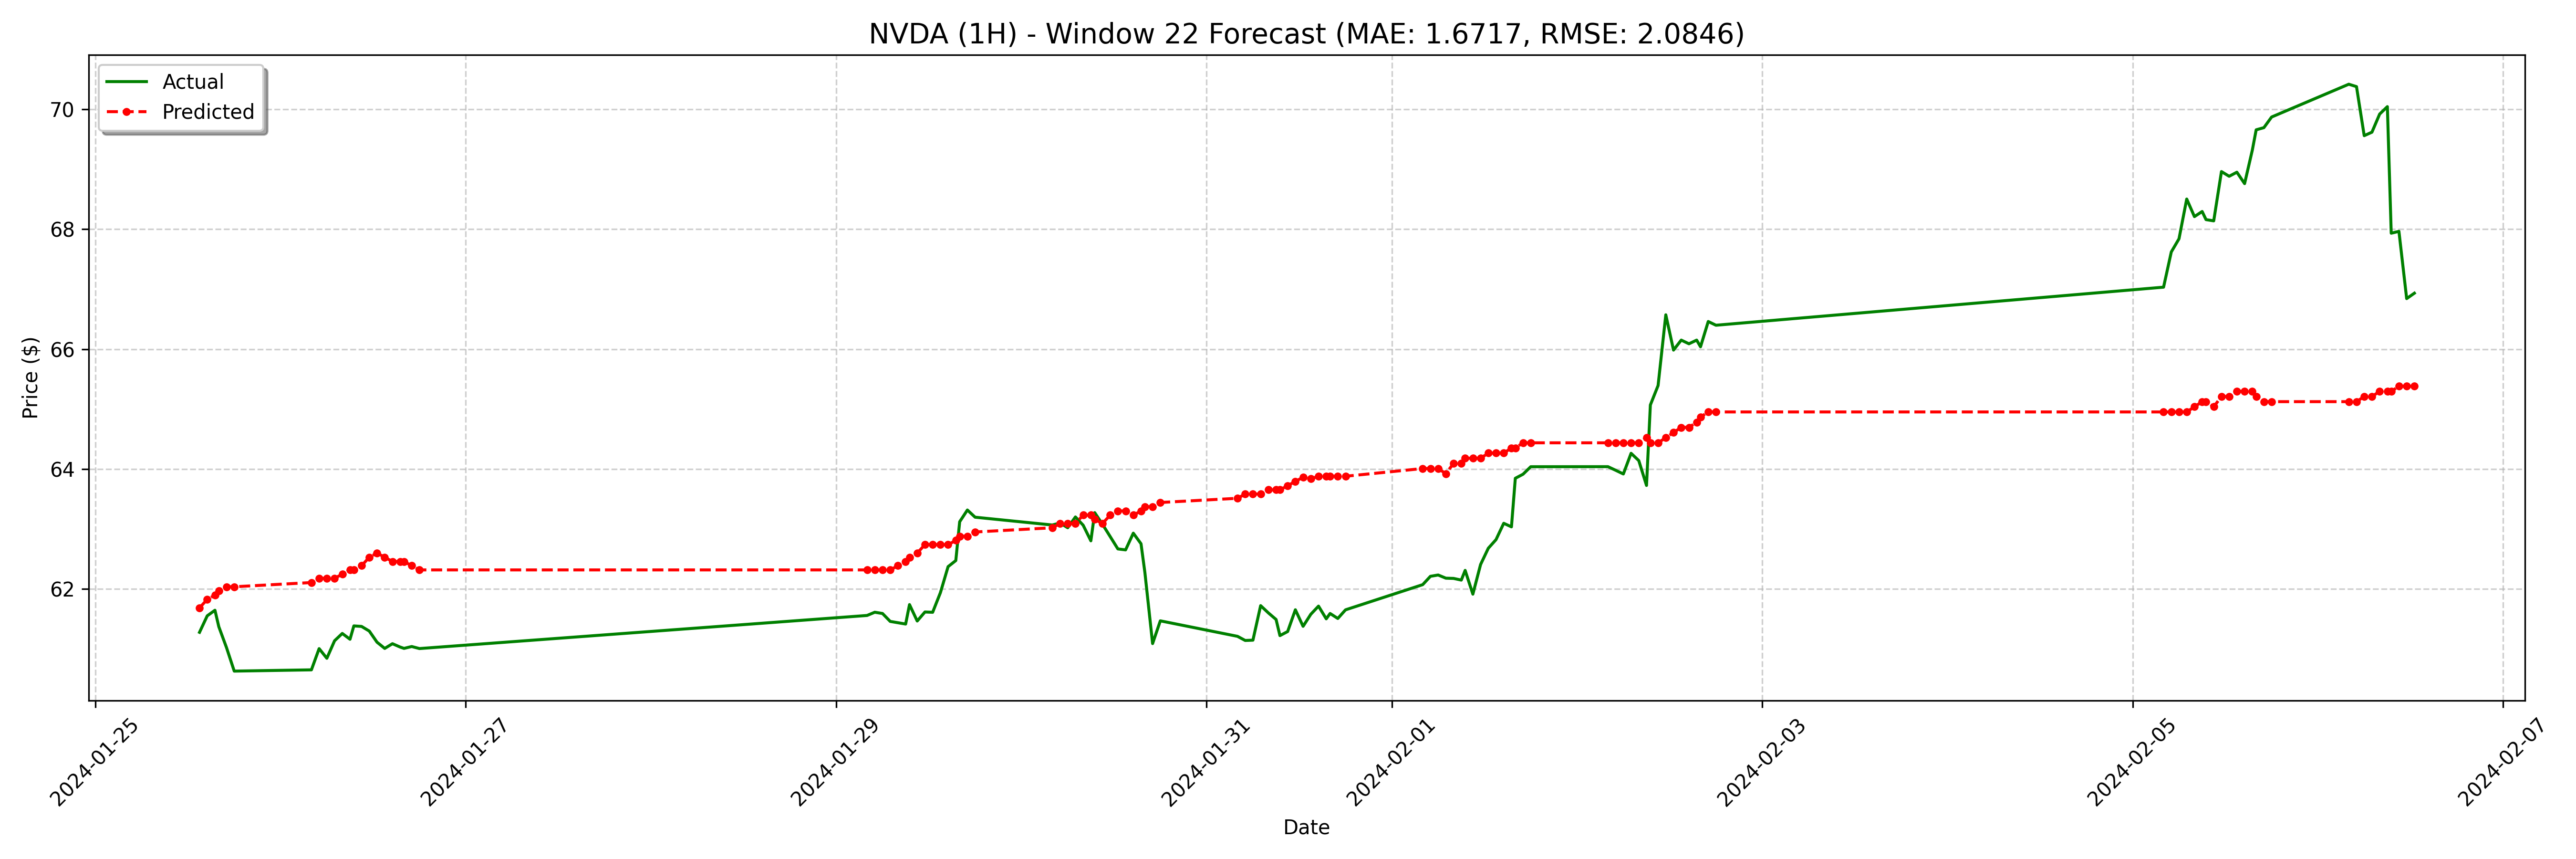

Values plotted in this chart, from the file beside it:
date, actual, forecast
2024-01-25 13:30:00-05:00, 61.28, 61.68
2024-01-25 14:30:00-05:00, 61.55, 61.82
2024-01-25 15:30:00-05:00, 61.64, 61.9
2024-01-25 16:00:00-05:00, 61.37, 61.97
2024-01-25 17:00:00-05:00, 61.02, 62.04
2024-01-25 18:00:00-05:00, 60.63, 62.04
2024-01-26 04:00:00-05:00, 60.65, 62.11
2024-01-26 05:00:00-05:00, 61, 62.18
2024-01-26 06:00:00-05:00, 60.84, 62.18
2024-01-26 07:00:00-05:00, 61.13, 62.18
2024-01-26 08:00:00-05:00, 61.26, 62.25
2024-01-26 09:00:00-05:00, 61.16, 62.32
2024-01-26 09:30:00-05:00, 61.38, 62.32
2024-01-26 10:30:00-05:00, 61.37, 62.39
2024-01-26 11:30:00-05:00, 61.3, 62.53
2024-01-26 12:30:00-05:00, 61.11, 62.6
2024-01-26 13:30:00-05:00, 61.01, 62.53
2024-01-26 14:30:00-05:00, 61.09, 62.46
2024-01-26 15:30:00-05:00, 61.03, 62.46
2024-01-26 16:00:00-05:00, 61.01, 62.46
2024-01-26 17:00:00-05:00, 61.04, 62.39
2024-01-26 18:00:00-05:00, 61, 62.32
2024-01-29 04:00:00-05:00, 61.56, 62.32
2024-01-29 05:00:00-05:00, 61.61, 62.32
2024-01-29 06:00:00-05:00, 61.59, 62.32
2024-01-29 07:00:00-05:00, 61.46, 62.32
2024-01-29 08:00:00-05:00, 61.44, 62.39
2024-01-29 09:00:00-05:00, 61.41, 62.46
2024-01-29 09:30:00-05:00, 61.74, 62.53
2024-01-29 10:30:00-05:00, 61.46, 62.6
2024-01-29 11:30:00-05:00, 61.62, 62.74
2024-01-29 12:30:00-05:00, 61.61, 62.74
2024-01-29 13:30:00-05:00, 61.94, 62.74
2024-01-29 14:30:00-05:00, 62.37, 62.74
2024-01-29 15:30:00-05:00, 62.47, 62.81
2024-01-29 16:00:00-05:00, 63.12, 62.88
2024-01-29 17:00:00-05:00, 63.32, 62.88
2024-01-29 18:00:00-05:00, 63.2, 62.95
2024-01-30 04:00:00-05:00, 63.07, 63.02
2024-01-30 05:00:00-05:00, 63.1, 63.09
2024-01-30 06:00:00-05:00, 63.02, 63.09
2024-01-30 07:00:00-05:00, 63.2, 63.09
2024-01-30 08:00:00-05:00, 63.06, 63.23
2024-01-30 09:00:00-05:00, 62.8, 63.23
2024-01-30 09:30:00-05:00, 63.27, 63.16
2024-01-30 10:30:00-05:00, 63.08, 63.09
2024-01-30 11:30:00-05:00, 62.87, 63.23
2024-01-30 12:30:00-05:00, 62.67, 63.3
2024-01-30 13:30:00-05:00, 62.65, 63.3
2024-01-30 14:30:00-05:00, 62.93, 63.23
2024-01-30 15:30:00-05:00, 62.75, 63.3
2024-01-30 16:00:00-05:00, 62.27, 63.37
2024-01-30 17:00:00-05:00, 61.09, 63.37
2024-01-30 18:00:00-05:00, 61.47, 63.44
2024-01-31 04:00:00-05:00, 61.21, 63.51
2024-01-31 05:00:00-05:00, 61.14, 63.58
2024-01-31 06:00:00-05:00, 61.15, 63.58
2024-01-31 07:00:00-05:00, 61.72, 63.58
2024-01-31 08:00:00-05:00, 61.6, 63.65
2024-01-31 09:00:00-05:00, 61.49, 63.65
... 68 more rows
